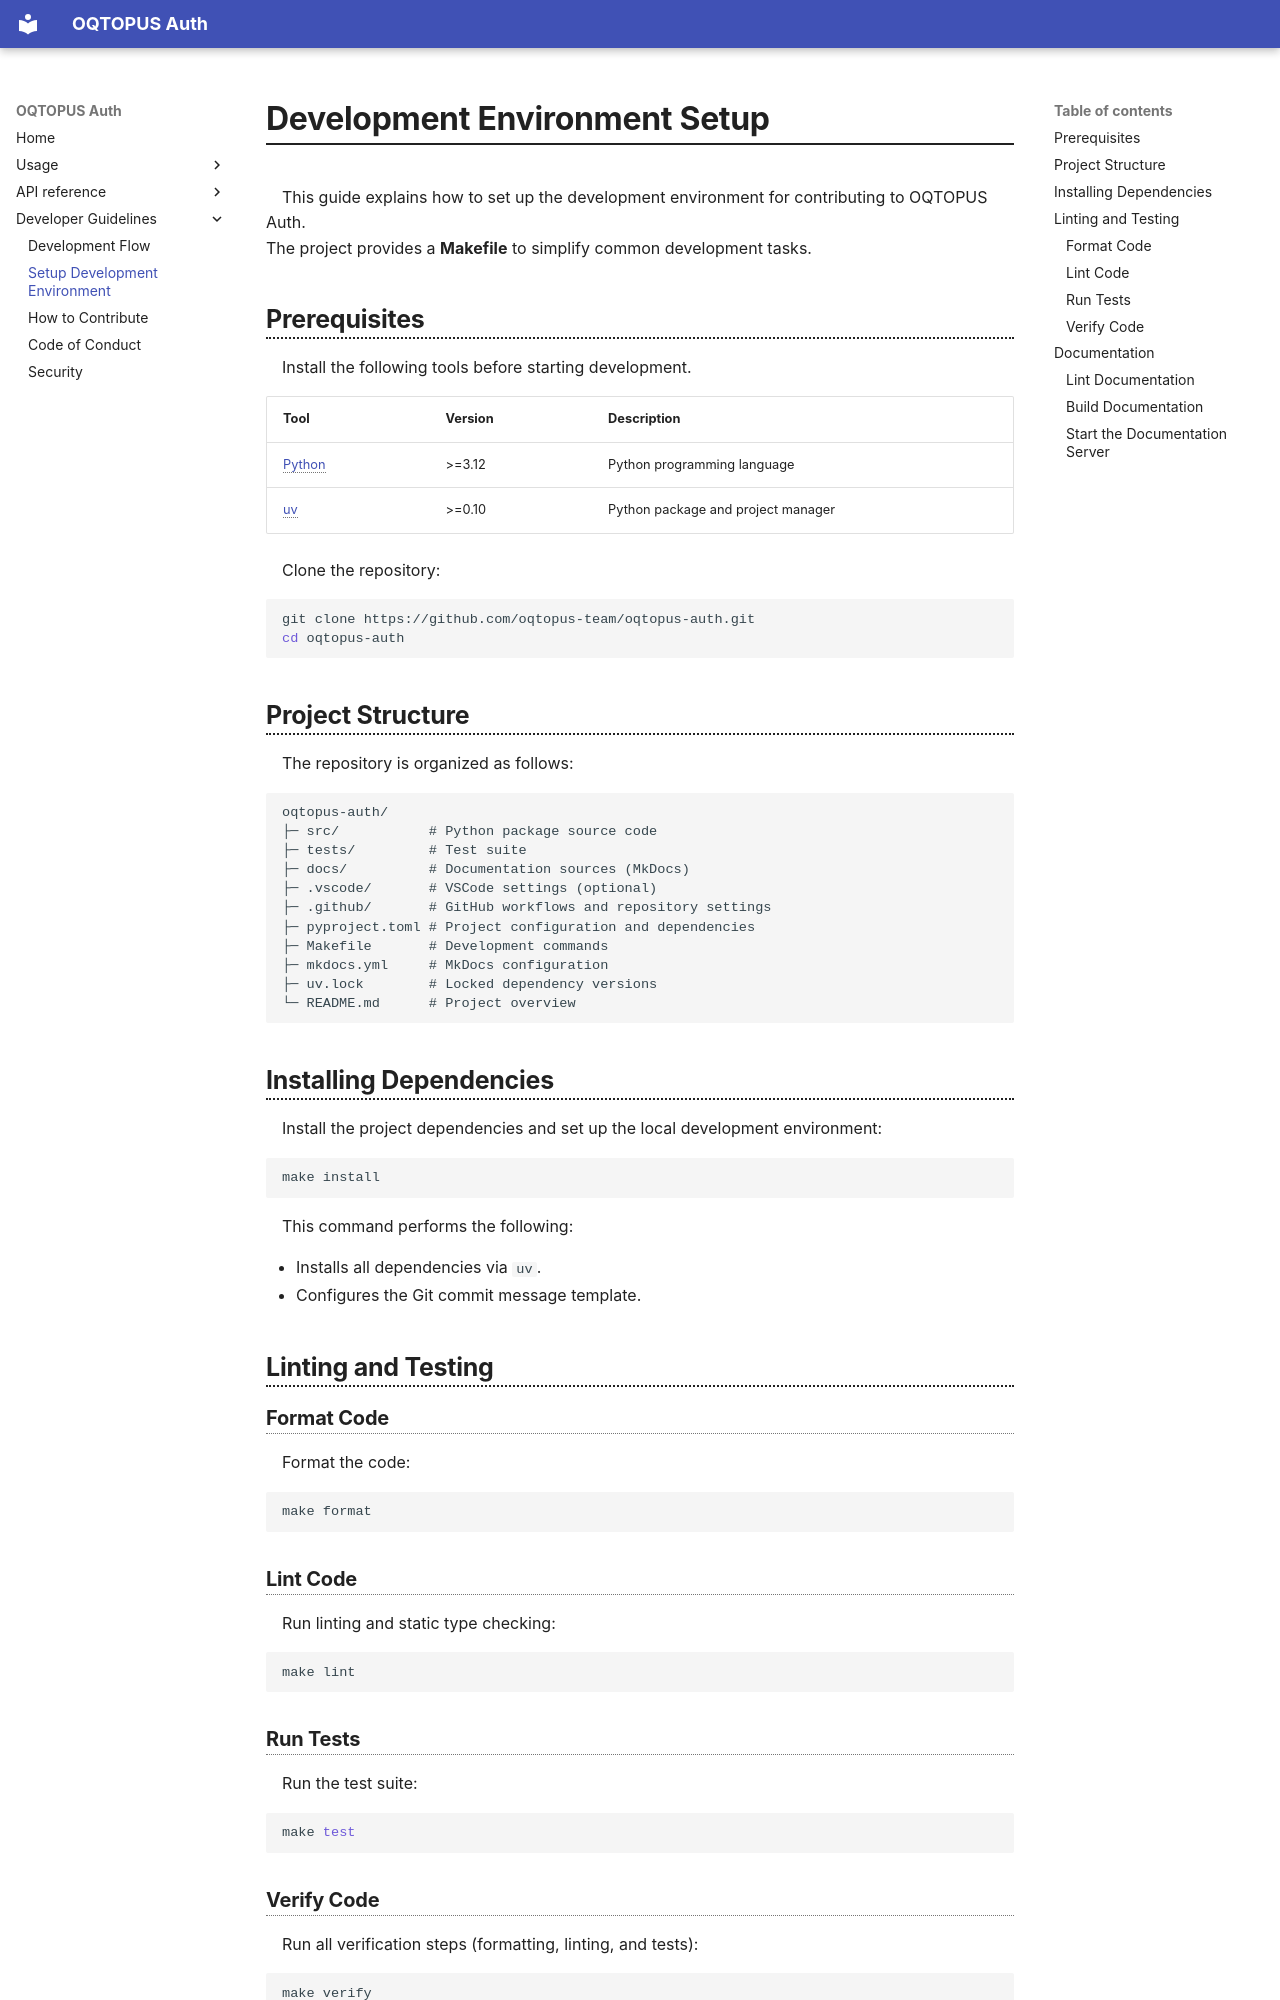

repository: oqtopus-team/oqtopus-auth · page: developer_guidelines/setup/index.html · generator: mkdocs


# Development Environment Setup

This guide explains how to set up the development environment for contributing to OQTOPUS Auth.  
The project provides a **Makefile** to simplify common development tasks.

## Prerequisites

Install the following tools before starting development.

| Tool                                        | Version | Description                        |
| ------------------------------------------- | ------- | ---------------------------------- |
| [Python](https://www.python.org/downloads/) | >=3.12  | Python programming language        |
| [uv](https://docs.astral.sh/uv/)            | >=0.10  | Python package and project manager |

Clone the repository:

```shell
git clone https://github.com/oqtopus-team/oqtopus-auth.git
cd oqtopus-auth
```

## Project Structure

The repository is organized as follows:

```text
oqtopus-auth/
├─ src/           # Python package source code
├─ tests/         # Test suite
├─ docs/          # Documentation sources (MkDocs)
├─ .vscode/       # VSCode settings (optional)
├─ .github/       # GitHub workflows and repository settings
├─ pyproject.toml # Project configuration and dependencies
├─ Makefile       # Development commands
├─ mkdocs.yml     # MkDocs configuration
├─ uv.lock        # Locked dependency versions
└─ README.md      # Project overview
```

## Installing Dependencies

Install the project dependencies and set up the local development environment:

```shell
make install
```

This command performs the following:

- Installs all dependencies via `uv`.
- Configures the Git commit message template.

## Linting and Testing

### Format Code

Format the code:

```shell
make format
```

### Lint Code

Run linting and static type checking:

```shell
make lint
```

### Run Tests

Run the test suite:

```shell
make test
```
